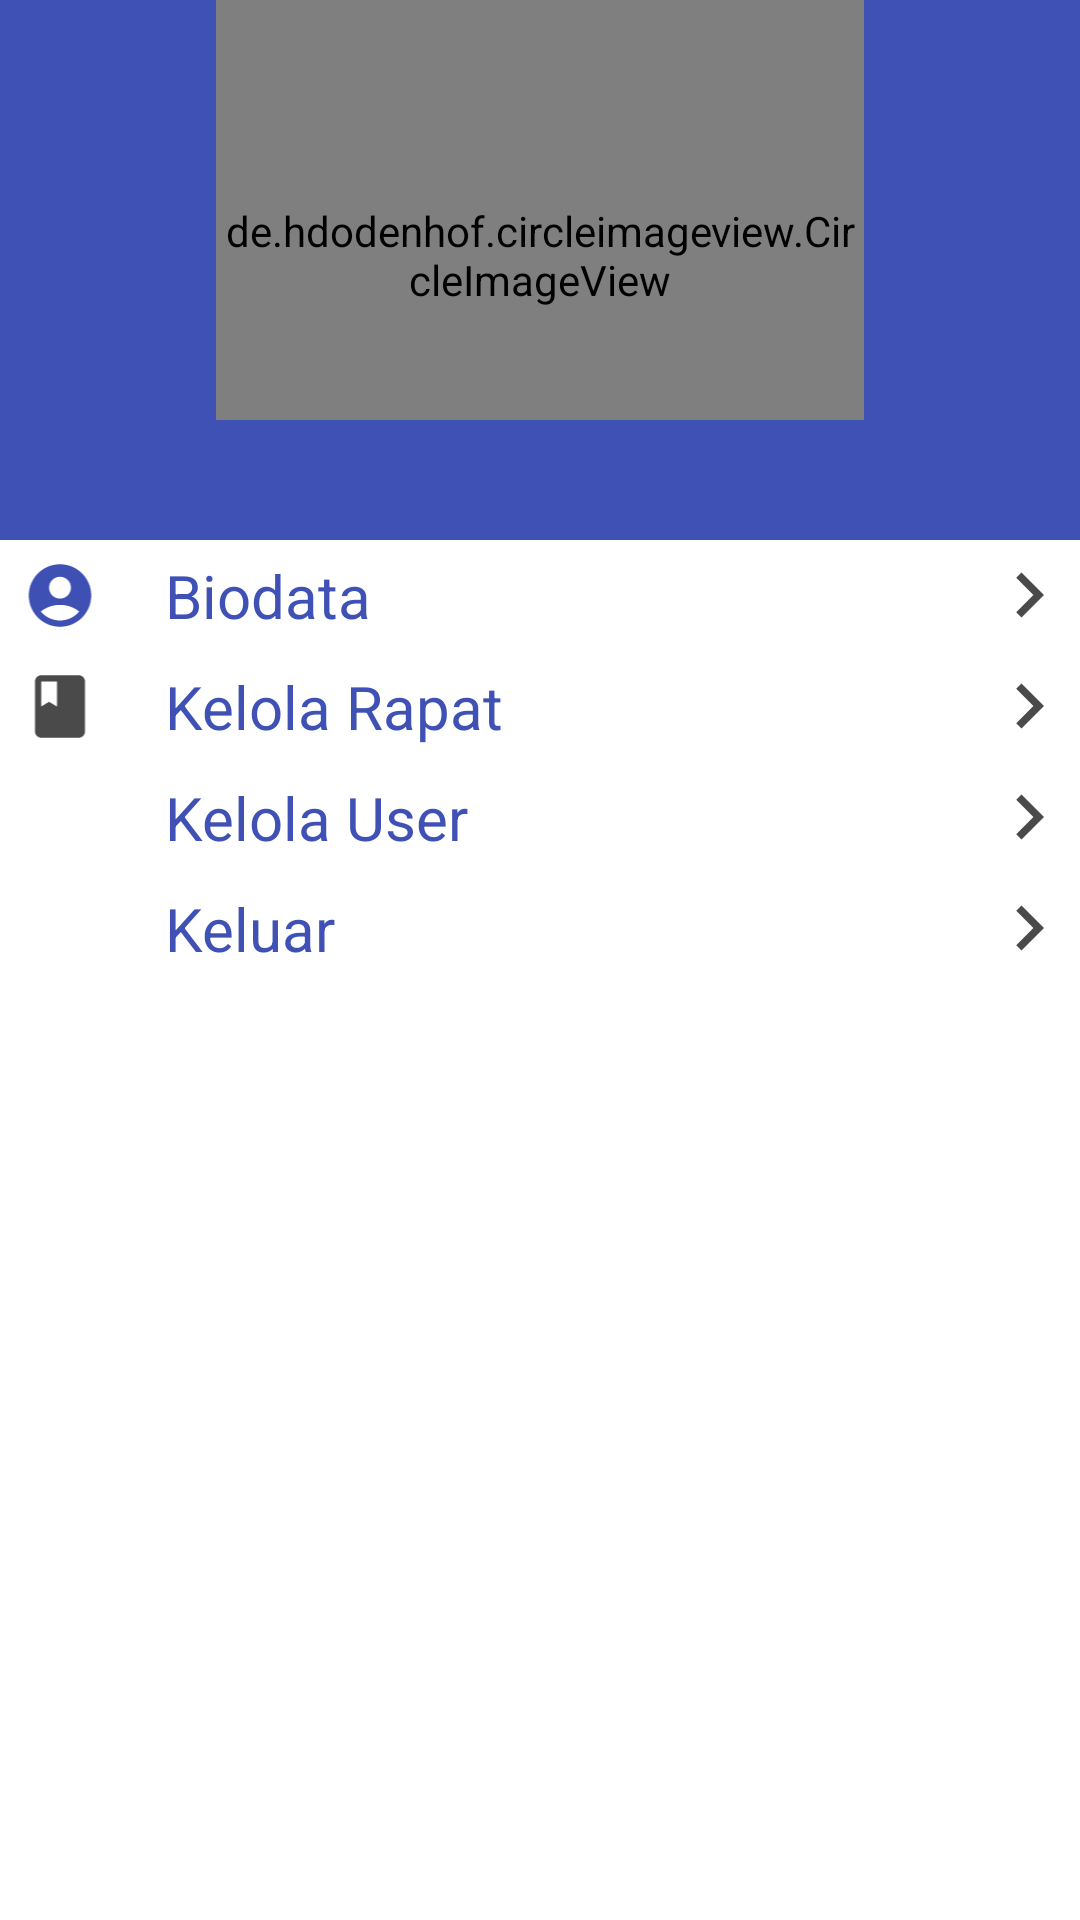

Here is an Android app screen rendered from its layout file. Give the layout XML and the strings, colors and styles it references.
<!-- AndroidManifest.xml: application theme Theme.AplikasiNotulensiDanAbsensiRapat -->
<!-- res/layout/nav_admin.xml -->
<?xml version="1.0" encoding="utf-8"?>
<LinearLayout xmlns:android="http://schemas.android.com/apk/res/android"
    android:layout_width="match_parent"
    android:layout_height="match_parent"
    android:orientation="vertical"
    android:background="@color/white">
    <LinearLayout
        android:layout_width="match_parent"
        android:layout_height="180dp"
        android:background="@color/warna1"
        android:orientation="horizontal">
        <LinearLayout
            android:layout_width="0dp"
            android:layout_height="match_parent"
            android:layout_weight="1">
        </LinearLayout>
        <LinearLayout
            android:layout_width="0dp"
            android:layout_height="match_parent"
            android:layout_weight="3">
            <de.hdodenhof.circleimageview.CircleImageView
                android:layout_width="match_parent"
                android:layout_height="140dp"
                android:paddingTop="30dp"
                android:src="@drawable/logo" />
        </LinearLayout>
        <LinearLayout
            android:layout_width="0dp"
            android:layout_height="match_parent"
            android:layout_weight="1">
        </LinearLayout>
    </LinearLayout>
    <LinearLayout
        android:layout_width="match_parent"
        android:layout_height="wrap_content"
        android:orientation="horizontal"
        android:gravity="center_vertical">
        <LinearLayout
            android:layout_width="0dp"
            android:layout_height="match_parent"
            android:layout_weight="1">
            <ImageView
                android:layout_width="match_parent"
                android:layout_height="match_parent"
                android:layout_margin="6dp"
                android:src="@drawable/ic_baseline_account_circle_24"/>
        </LinearLayout>
        <LinearLayout
            android:layout_width="0dp"
            android:layout_height="match_parent"
            android:layout_weight="7">
            <TextView
                android:layout_width="0dp"
                android:layout_height="wrap_content"
                android:layout_weight="1"
                android:text="Biodata"
                android:textSize="20dp"
                android:padding="5dp"
                android:textColor="@color/warna1"
                android:onClick="home"
                android:layout_marginStart="10dp"/>
        </LinearLayout>
        <LinearLayout
            android:layout_width="0dp"
            android:layout_height="match_parent"
            android:layout_weight="1"
            >
            <ImageView
                android:layout_gravity="center"
                android:layout_width="match_parent"
                android:layout_height="30dp"
                android:layout_marginStart="6dp"
                android:src="@drawable/ic_baseline_keyboard_arrow_right_24"/>
        </LinearLayout>
    </LinearLayout>
    <LinearLayout
        android:layout_width="match_parent"
        android:layout_height="wrap_content"
        android:orientation="horizontal"
        android:gravity="center_vertical">
        <LinearLayout
            android:layout_width="0dp"
            android:layout_height="match_parent"
            android:layout_weight="1">
            <ImageView
                android:layout_width="match_parent"
                android:layout_height="match_parent"
                android:layout_margin="6dp"
                android:src="@drawable/ic_baseline_book_24"/>
        </LinearLayout>
        <LinearLayout
            android:layout_width="0dp"
            android:layout_height="match_parent"
            android:layout_weight="7">
            <TextView
                android:layout_width="0dp"
                android:layout_height="wrap_content"
                android:layout_weight="1"
                android:text="Kelola Rapat"
                android:textSize="20dp"
                android:padding="5dp"
                android:textColor="@color/warna1"
                android:onClick="Rapat"
                android:layout_marginStart="10dp"/>
        </LinearLayout>
        <LinearLayout
            android:layout_width="0dp"
            android:layout_height="match_parent"
            android:layout_weight="1"
            >
            <ImageView
                android:layout_gravity="center"
                android:layout_width="match_parent"
                android:layout_height="30dp"
                android:layout_marginStart="6dp"
                android:src="@drawable/ic_baseline_keyboard_arrow_right_24"/>
        </LinearLayout>
    </LinearLayout>
    <LinearLayout
        android:layout_width="match_parent"
        android:layout_height="wrap_content"
        android:orientation="horizontal"
        android:gravity="center_vertical">
        <LinearLayout
            android:layout_width="0dp"
            android:layout_height="match_parent"
            android:layout_weight="1">
            <ImageView
                android:layout_width="match_parent"
                android:layout_height="match_parent"
                android:layout_margin="6dp"
                android:src="@drawable/ic_baseline_edit_24"/>
        </LinearLayout>
        <LinearLayout
            android:layout_width="0dp"
            android:layout_height="match_parent"
            android:layout_weight="7">
            <TextView
                android:layout_width="0dp"
                android:layout_height="wrap_content"
                android:layout_weight="1"
                android:text="Kelola User"
                android:textSize="20dp"
                android:padding="5dp"
                android:textColor="@color/warna1"
                android:onClick="User"
                android:layout_marginStart="10dp"/>
        </LinearLayout>
        <LinearLayout
            android:layout_width="0dp"
            android:layout_height="match_parent"
            android:layout_weight="1"
            >
            <ImageView
                android:layout_gravity="center"
                android:layout_width="match_parent"
                android:layout_height="30dp"
                android:layout_marginStart="6dp"
                android:src="@drawable/ic_baseline_keyboard_arrow_right_24"/>
        </LinearLayout>
    </LinearLayout>
    <LinearLayout
        android:layout_width="match_parent"
        android:layout_height="wrap_content"
        android:orientation="horizontal"
        android:gravity="center_vertical">
        <LinearLayout
            android:layout_width="0dp"
            android:layout_height="match_parent"
            android:layout_weight="1">
            <ImageView
                android:layout_width="match_parent"
                android:layout_height="match_parent"
                android:layout_margin="6dp"
                android:src="@drawable/ic_baseline_close_24"/>
        </LinearLayout>
        <LinearLayout
            android:layout_width="0dp"
            android:layout_height="match_parent"
            android:layout_weight="7">
            <TextView
                android:layout_width="0dp"
                android:layout_height="wrap_content"
                android:layout_weight="1"
                android:text="Keluar"
                android:textSize="20dp"
                android:padding="5dp"
                android:textColor="@color/warna1"
                android:onClick="Keluar"
                android:layout_marginStart="10dp"/>
        </LinearLayout>
        <LinearLayout
            android:layout_width="0dp"
            android:layout_height="match_parent"
            android:layout_weight="1"
            >
            <ImageView
                android:layout_gravity="center"
                android:layout_width="match_parent"
                android:layout_height="30dp"
                android:layout_marginStart="6dp"
                android:src="@drawable/ic_baseline_keyboard_arrow_right_24"/>
        </LinearLayout>
    </LinearLayout>

</LinearLayout>
<!-- resources referenced by this layout -->
<resources>
  <color name="warna1">#3F51B5</color>
  <color name="white">#FFFFFFFF</color>
  <!-- drawable ic_baseline_account_circle_24 (drawable) -->
  <vector android:height="24dp" android:tint="#3F50B4"
      android:viewportHeight="24" android:viewportWidth="24"
      android:width="24dp" xmlns:android="http://schemas.android.com/apk/res/android">
      <path android:fillColor="@android:color/white" android:pathData="M12,2C6.48,2 2,6.48 2,12s4.48,10 10,10s10,-4.48 10,-10S17.52,2 12,2zM12,6c1.93,0 3.5,1.57 3.5,3.5S13.93,13 12,13s-3.5,-1.57 -3.5,-3.5S10.07,6 12,6zM12,20c-2.03,0 -4.43,-0.82 -6.14,-2.88C7.55,15.8 9.68,15 12,15s4.45,0.8 6.14,2.12C16.43,19.18 14.03,20 12,20z"/>
  </vector>
  <!-- drawable ic_baseline_book_24 (drawable) -->
  <vector android:height="24dp" android:tint="#4A4A4A"
      android:viewportHeight="24" android:viewportWidth="24"
      android:width="24dp" xmlns:android="http://schemas.android.com/apk/res/android">
      <path android:fillColor="@android:color/white" android:pathData="M18,2H6c-1.1,0 -2,0.9 -2,2v16c0,1.1 0.9,2 2,2h12c1.1,0 2,-0.9 2,-2V4c0,-1.1 -0.9,-2 -2,-2zM6,4h5v8l-2.5,-1.5L6,12V4z"/>
  </vector>
  <!-- drawable ic_baseline_keyboard_arrow_right_24 (drawable) -->
  <vector android:autoMirrored="true" android:height="24dp"
      android:tint="#4A4A4A" android:viewportHeight="24"
      android:viewportWidth="24" android:width="24dp" xmlns:android="http://schemas.android.com/apk/res/android">
      <path android:fillColor="@android:color/white" android:pathData="M8.59,16.59L13.17,12 8.59,7.41 10,6l6,6 -6,6 -1.41,-1.41z"/>
  </vector>
  <!-- drawable logo: jpg bitmap (drawable, 32477 bytes) -->
  <style name="Theme.AplikasiNotulensiDanAbsensiRapat" parent="Theme.MaterialComponents.DayNight.NoActionBar">
          
          <item name="colorPrimary">@color/warna1</item>
          <item name="colorPrimaryVariant">@color/purple_700</item>
          <item name="colorOnPrimary">@color/warna2</item>
          
          <item name="colorSecondary">@color/teal_200</item>
          <item name="colorSecondaryVariant">@color/teal_700</item>
          <item name="colorOnSecondary">@color/black</item>
          
          <item name="android:statusBarColor">#3F51B4</item>
          
      </style>
  <color name="purple_700">#FF3700B3</color>
  <color name="warna2">#e4ecfb</color>
  <color name="teal_200">#FF03DAC5</color>
  <color name="teal_700">#FF018786</color>
  <color name="black">#FF000000</color>
</resources>
